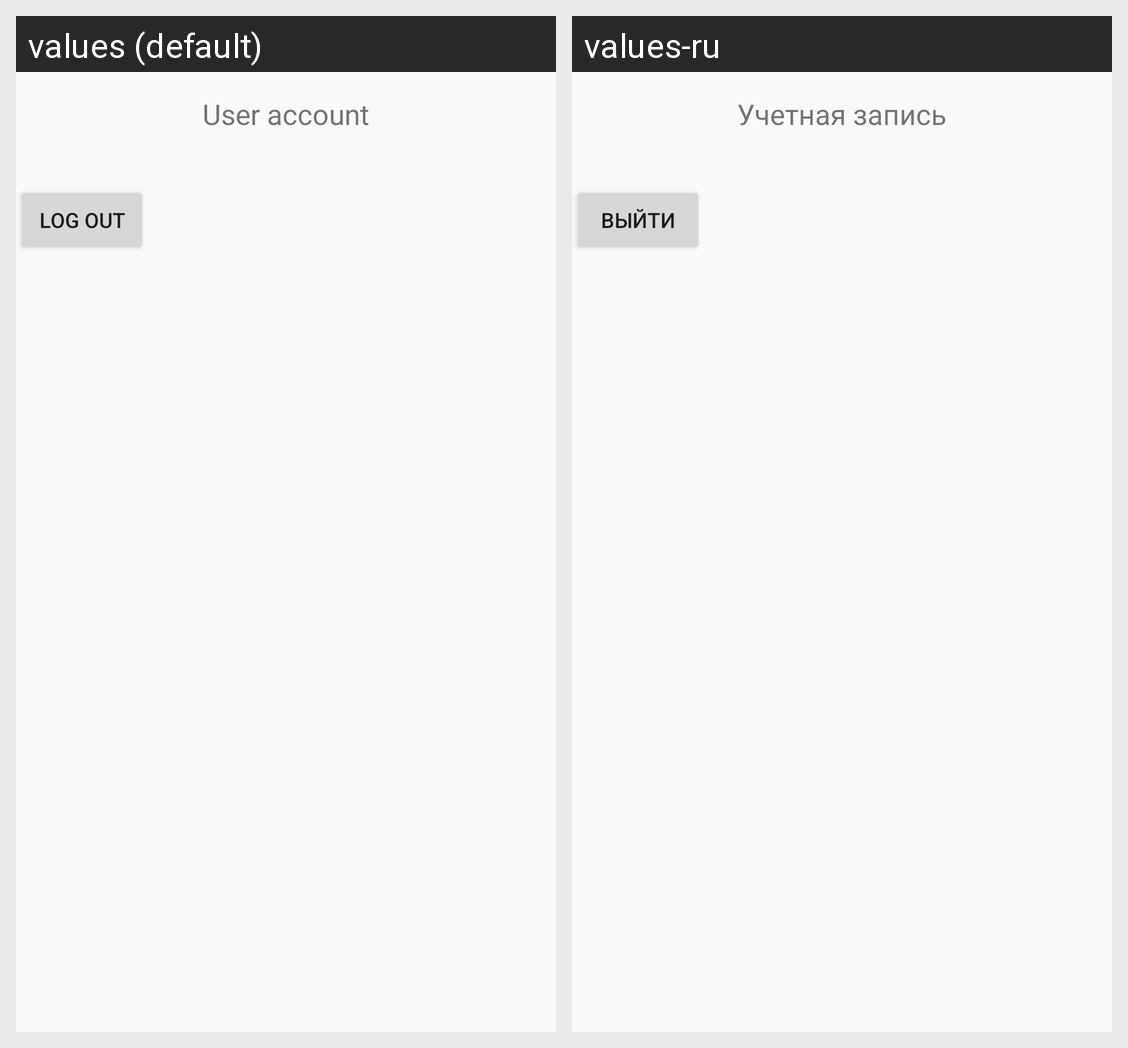

Translations of the strings shown on this Android screen, per locale in the grid:
Android screen res/layout/fragment_account_settings.xml rendered under 2 locales, left to right: values (default), values-ru. Device: Nexus 5 (rendered at 1080×1920; each locale shown at half size, 540×960, under a caption strip naming it); theme Theme.ControllerForTelegramBot.
Strings drawn on this screen, with the default value and each locale's value (text and hints the layout hard-codes, and strings that could not be matched under every locale, appear in the picture but are not listed):

userAccountTitle
  values: User account
  values-ru: Учетная запись

logoutButtonText
  values: Log out
  values-ru: Выйти
